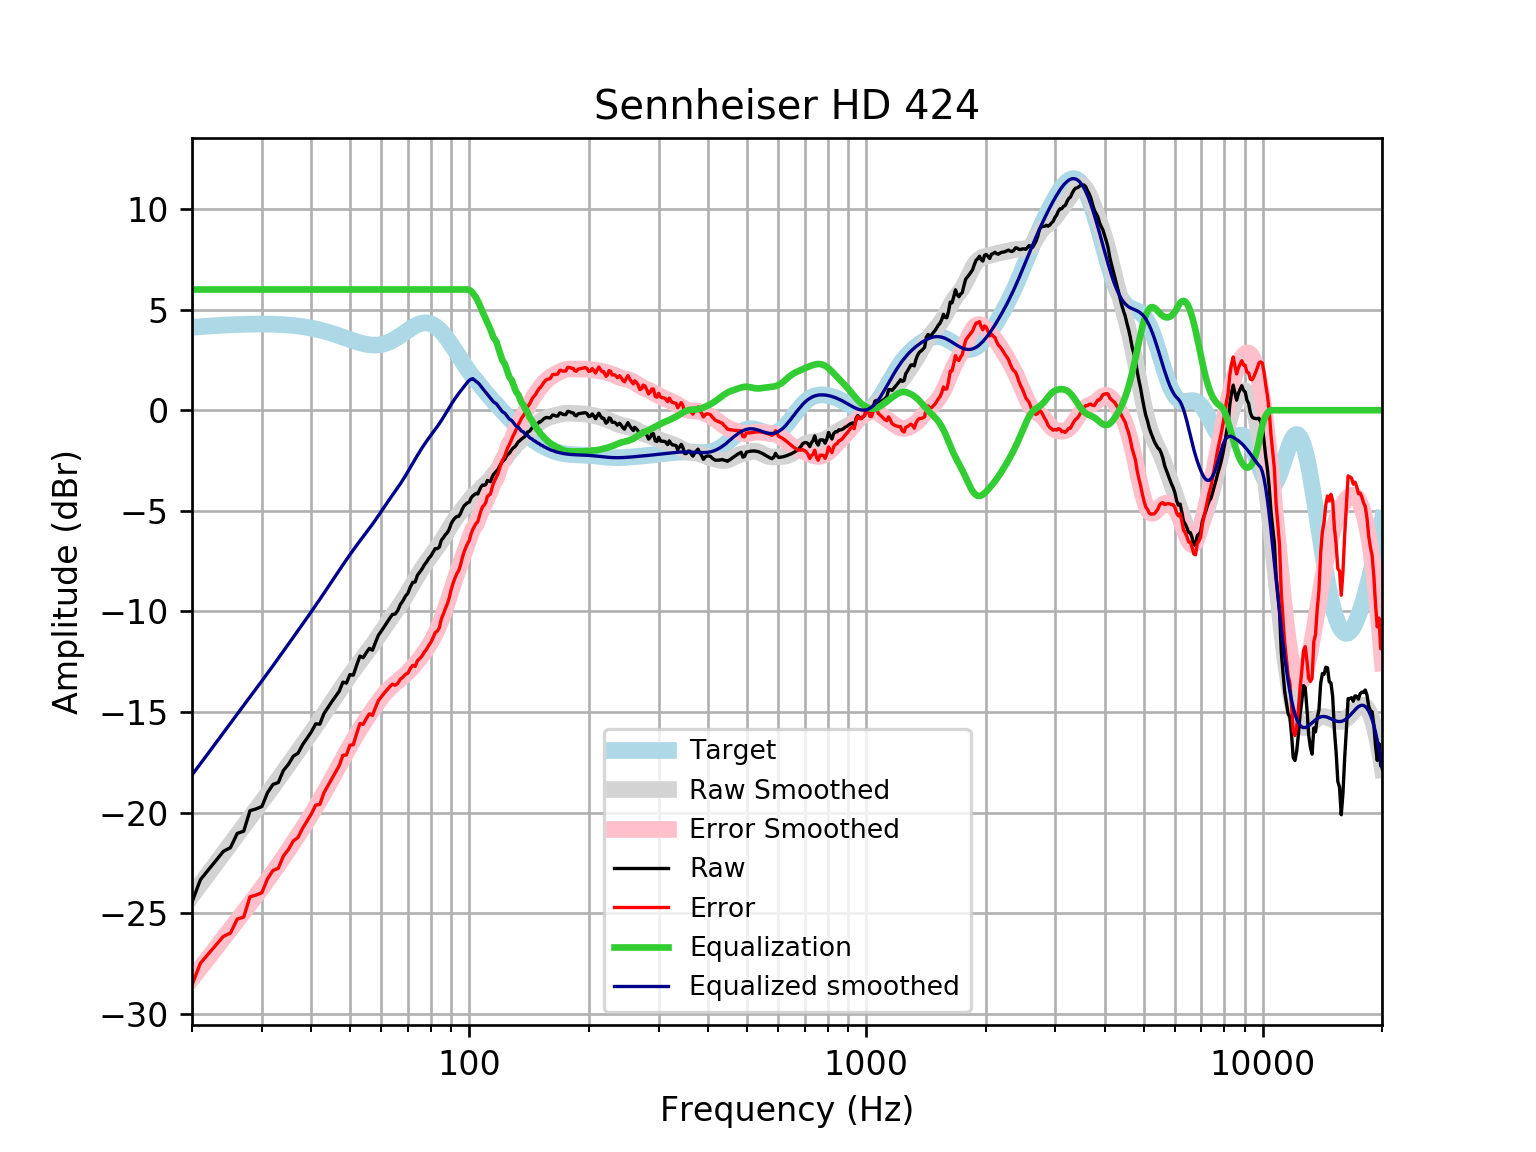

Values plotted in this chart, from the file beside it:
frequency, raw, error, smoothed, error_smoothed, equalization, equalized_raw, equalized_smoothed, target
20, -24.45, -28.57, -24.13, -28.25, 6, -18.45, -18.13, 4.121
21, -23.34, -27.49, -23.58, -27.73, 6.0, -17.34, -17.58, 4.152
22, -22.85, -27.03, -23.04, -27.22, 6.0, -16.85, -17.04, 4.18
23, -22.38, -26.59, -22.52, -26.73, 6, -16.38, -16.52, 4.205
24, -21.93, -26.15, -22.03, -26.26, 6, -15.93, -16.03, 4.227
25, -21.75, -25.99, -21.56, -25.8, 6, -15.75, -15.56, 4.245
26, -21.04, -25.3, -21.1, -25.36, 6.0, -15.04, -15.1, 4.259
27, -20.93, -25.2, -20.67, -24.94, 6.0, -14.93, -14.67, 4.271
28, -19.91, -24.19, -20.25, -24.53, 6.0, -13.91, -14.25, 4.278
29, -19.82, -24.1, -19.85, -24.13, 6, -13.82, -13.85, 4.283
30, -19.7, -23.99, -19.46, -23.74, 6.0, -13.7, -13.46, 4.284
31, -19.01, -23.29, -19.07, -23.36, 6, -13.01, -13.07, 4.281
32, -18.6, -22.88, -18.7, -22.97, 6, -12.6, -12.7, 4.275
33, -18.51, -22.77, -18.33, -22.6, 6.0, -12.51, -12.33, 4.265
34, -17.9, -22.16, -17.97, -22.23, 6, -11.9, -11.97, 4.251
35, -17.6, -21.84, -17.63, -21.86, 6, -11.6, -11.63, 4.233
36, -17.2, -21.41, -17.29, -21.5, 6, -11.2, -11.29, 4.211
37, -17.05, -21.24, -16.95, -21.14, 6.0, -11.05, -10.95, 4.185
38, -16.63, -20.78, -16.63, -20.78, 6, -10.63, -10.63, 4.155
39, -16.3, -20.42, -16.32, -20.43, 6.0, -10.3, -10.32, 4.12
40, -15.98, -20.06, -16.01, -20.08, 6, -9.981, -10.01, 4.08
41, -15.59, -19.63, -15.7, -19.74, 6, -9.593, -9.7, 4.037
42, -15.61, -19.6, -15.4, -19.39, 6, -9.607, -9.398, 3.989
43, -15.08, -19.02, -15.1, -19.04, 6.0, -9.084, -9.1, 3.937
44, -14.79, -18.67, -14.81, -18.69, 6.0, -8.787, -8.806, 3.881
45, -14.5, -18.32, -14.52, -18.34, 6, -8.496, -8.517, 3.823
46, -14.23, -18, -14.23, -17.99, 6.0, -8.233, -8.234, 3.762
47, -13.97, -17.67, -13.96, -17.66, 6.0, -7.97, -7.958, 3.7
48, -13.52, -17.15, -13.69, -17.33, 6.0, -7.519, -7.69, 3.636
49, -13.57, -17.14, -13.43, -17, 6, -7.566, -7.431, 3.574
50, -13.14, -16.65, -13.18, -16.69, 6, -7.141, -7.182, 3.512
51, -13.17, -16.63, -12.94, -16.4, 6, -7.171, -6.944, 3.454
52, -12.68, -16.08, -12.72, -16.12, 6, -6.675, -6.716, 3.4
53, -12.22, -15.58, -12.5, -15.85, 6, -6.224, -6.498, 3.351
54, -12.3, -15.61, -12.29, -15.6, 6.0, -6.304, -6.287, 3.31
55, -12.05, -15.33, -12.08, -15.36, 6.0, -6.052, -6.08, 3.276
56, -11.84, -15.09, -11.87, -15.13, 6, -5.838, -5.874, 3.253
57, -11.93, -15.17, -11.67, -14.91, 6, -5.931, -5.666, 3.239
58, -11.54, -14.78, -11.45, -14.69, 6.0, -5.542, -5.454, 3.237
59, -11.19, -14.43, -11.24, -14.49, 6, -5.185, -5.24, 3.246
60, -10.98, -14.25, -11.03, -14.3, 6, -4.981, -5.025, 3.268
61, -10.76, -14.06, -10.81, -14.12, 6, -4.763, -4.814, 3.301
62, -10.56, -13.9, -10.61, -13.96, 6.0, -4.557, -4.609, 3.346
63, -10.34, -13.75, -10.41, -13.82, 6.0, -4.343, -4.412, 3.402
64, -10.15, -13.62, -10.22, -13.69, 6, -4.151, -4.222, 3.468
65, -10.13, -13.67, -10.04, -13.58, 6, -4.133, -4.036, 3.542
66, -9.958, -13.58, -9.849, -13.47, 6, -3.958, -3.849, 3.622
67, -9.66, -13.37, -9.659, -13.37, 6, -3.66, -3.659, 3.707
68, -9.477, -13.27, -9.463, -13.26, 6, -3.477, -3.463, 3.796
69, -9.247, -13.13, -9.261, -13.15, 6, -3.247, -3.261, 3.884
70, -9.101, -13.07, -9.055, -13.02, 6.0, -3.101, -3.055, 3.97
71, -8.787, -12.84, -8.847, -12.9, 6.0, -2.787, -2.847, 4.053
72, -8.556, -12.68, -8.64, -12.77, 6, -2.556, -2.64, 4.128
73, -8.541, -12.74, -8.438, -12.63, 6.0, -2.541, -2.438, 4.195
74, -8.202, -12.45, -8.242, -12.49, 6, -2.202, -2.242, 4.251
75, -8.049, -12.34, -8.054, -12.34, 6, -2.049, -2.054, 4.295
76, -7.89, -12.22, -7.874, -12.2, 6, -1.89, -1.874, 4.325
77, -7.689, -12.03, -7.704, -12.04, 6, -1.689, -1.704, 4.341
78, -7.543, -11.88, -7.542, -11.88, 6, -1.543, -1.542, 4.34
79, -7.371, -11.69, -7.388, -11.71, 6, -1.371, -1.388, 4.324
... 553 more rows
